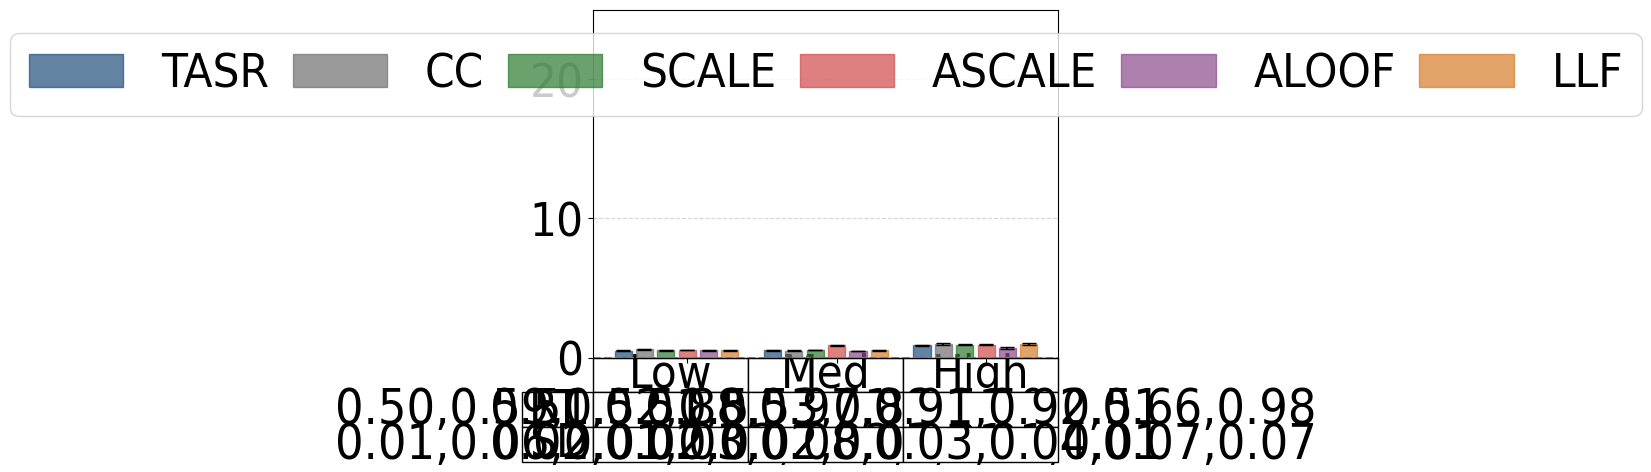

The script that saved this image:
#File: plot_sc_results_ana_runtime_table.py
#Purpose: Plots single-commodity average runtime and standard deviations for 
#the Anaheim network under low, medium, and high demand levels. Includes table.

import matplotlib.pyplot as plt
import numpy as np
import matplotlib.patches as mpatches
import math

plt.rcParams['font.family'] = 'Arial'
plt.rcParams['font.stretch'] = 'condensed'

ana_low = {
    "SO_TSTT": [3104.07, 3104.07, 3104.07, 3104.07, 3104.07, 3104.07],
    "flow_assigned": [1350.00, 1350.00, 1350.00, 1350.00, 1350.00, 1350.00],
    "selfish_flow": [1350.00, 1350.00, 1350.00, 1350.00, 1350.00, 1350.00],
    "TSTT": [3104.07, 3104.07, 3104.07, 3104.07, 3104.07, 3104.07],
    "st_devs_t": [0.00, 0.00, 0.00, 0.00, 0.00, 0.00],
    "runtime": [0.49882, 0.58963, 0.52024, 0.53772, 0.51444, 0.51340],
    "st_devs": [0.03448, 0.14414, 0.03639, 0.05354, 0.03916, 0.02621]
}

ana_med = {
    "SO_TSTT": [9693.82, 9693.82, 9693.82, 9693.82, 9693.82, 9693.82],
    "flow_assigned": [4050.00, 4050.00, 4050.00, 4050.00, 4050.00, 4050.00],
    "selfish_flow": [4050.00, 4050.00, 4050.00, 4050.00, 4050.00, 4050.00],
    "TSTT": [9693.82, 9693.82, 9693.82, 10069.20, 9693.82, 9693.82],
    "st_devs_t": [0.0, 0.0, 0.0, 124.15, 0.0, 0.0],
    "runtime": [0.51303, 0.50823, 0.53056, 0.88218, 0.49687, 0.51121],
    "st_devs": [0.03874, 0.05147, 0.04313, 0.07175, 0.01982, 0.02263]
}

ana_high = {
    "SO_TSTT": [25577.72, 25577.72, 25577.72, 25577.72, 25577.72, 25577.72],
    "flow_assigned": [8100.00, 8100.00, 8100.00, 8100.00, 8100.00, 8100.00],
    "selfish_flow": [8100.00, 8100.00, 8100.00, 8100.00, 8100.00, 8100.00],
    "TSTT": [25559.33, 25577.72, 27082.24, 26028.03, 30426.63, 30533.22], 
    "st_devs_t": [23.65, 0.00, 1007.94, 475.97,  690.38, 649.31],
    "runtime": [0.88233, 0.97247, 0.91193, 0.92403, 0.65550, 0.98349],
    "st_devs": [0.07670, 0.18958, 0.08441, 0.09904, 0.17489, 0.17388]
}

def calculate_average_and_std(ana_dict):
    runtimes = ana_dict['runtime']
    std_devs = ana_dict['st_devs']
    
    if any(runtime == 0 for runtime in runtimes):
        raise ValueError("Runtime values cannot be zero.")
    
    std_devs_propagated = [
        std_dev / math.sqrt(len(runtimes)) if len(runtimes) > 0 else 0
        for std_dev in std_devs
    ]
    
    return runtimes, std_devs_propagated

runtime_ana_low, std_ana_low = calculate_average_and_std(ana_low)
runtime_ana_med, std_ana_med = calculate_average_and_std(ana_med)
runtime_ana_high, std_ana_high = calculate_average_and_std(ana_high)

runtime_ana_low = [value for i, value in enumerate(runtime_ana_low)]
runtime_ana_med = [value for i, value in enumerate(runtime_ana_med)]
runtime_ana_high = [value for i, value in enumerate(runtime_ana_high)]

std_ana_low = [value for i, value in enumerate(std_ana_low)]
std_ana_med = [value for i, value in enumerate(std_ana_med)]
std_ana_high = [value for i, value in enumerate(std_ana_high)]

group_width = 6
group_spacing = 1
x_ana_low = np.arange(group_width)
x_ana_med = np.arange(group_width) + group_width + group_spacing
x_ana_high = np.arange(group_width) + 2 * (group_width + group_spacing)

colors = ['#1F4E79', '#707070', '#2B7A2F', '#D04A4A', '#8C4B8C', '#D67C29']
bar_labels = ['TASR', 'CC', 'SCALE', 'ASCALE', 'ALOOF', 'LLF']

fig, ax = plt.subplots(figsize=(6, 6))

bars_low = ax.bar(x_ana_low, runtime_ana_low, width=0.8,  
                  color=colors, edgecolor=colors, alpha=0.7, 
                  yerr=std_ana_low, capsize=5)
bars_med = ax.bar(x_ana_med, runtime_ana_med, width=0.8,
                  color=colors, edgecolor=colors, alpha=0.7, 
                  yerr=std_ana_med, capsize=5)
bars_high = ax.bar(x_ana_high, runtime_ana_high, width=0.8,
                   color=colors, edgecolor=colors, alpha=0.7, 
                   yerr=std_ana_high, capsize=5)

ax.set_xticks([(group_width / 2), 
               (group_width + group_spacing + group_width / 2), 
               (2 * (group_width + group_spacing) + group_width / 2)])
ax.set_xticklabels([])
ax.tick_params(axis='y', labelsize=34)
ax.set_ylim(0, 25)

legend_handles = [mpatches.Rectangle((0, 0), 1, 1, color=color, alpha=0.7) for color in colors]

combined_handles = legend_handles
combined_labels = bar_labels

columns = ["Low", "Med", "High"]

mean_row = [
    ','.join([f"{value:.2f}" for value in runtime_ana_low]),
    ','.join([f"{value:.2f}" for value in runtime_ana_med]),
    ','.join([f"{value:.2f}" for value in runtime_ana_high])
]

sd_row = [
    ','.join([f"{value:.2f}" for value in std_ana_low]),
    ','.join([f"{value:.2f}" for value in std_ana_med]),
    ','.join([f"{value:.2f}" for value in std_ana_high])
]

rows = ["RT", "SD"]
plt.subplots_adjust(bottom=0.3)

table_data = [mean_row, sd_row]

table = plt.table(cellText=table_data,
                  rowLabels=rows,
                  colLabels=columns,
                  loc='bottom',
                  cellLoc='center')

table.auto_set_font_size(False)
table.set_fontsize(10)
table.scale(1, 1)

for (i, col) in enumerate(table.get_celld()):
    if i == 0 or i == 1 or i == 2:
        table[(0, i)].set_fontsize(34) 

column_widths = [group_width*0.8, group_width*0.8, group_width*0.8] 

cellDict = table.get_celld()
for x in range(1, len(rows)+1):
    cellDict[(x,-1)].set_height(0.1)
    cellDict[(x, -1)].set_fontsize(34) 

for i in range(len(columns)):
    table[(0, i)].set_height(0.1)

for i in range(len(columns)):
    table[(1, i)].set_height(0.1)

for i in range(len(columns)):
    table[(2, i)].set_height(0.1)


for row in range(1, len(rows)+1):
    for col in range(len(columns)):
        cellDict[(row, col)].set_fontsize(36)

plt.grid(axis='y', linestyle='--', alpha=0.5)
ax.axhline(y=0, color='gray', linestyle='--', linewidth=1.5)

ax.legend(
    combined_handles,
    combined_labels,
    loc='upper center',
    columnspacing=0.5,
    ncol=6,
    fontsize=34
)

plt.tight_layout()
plt.show()
